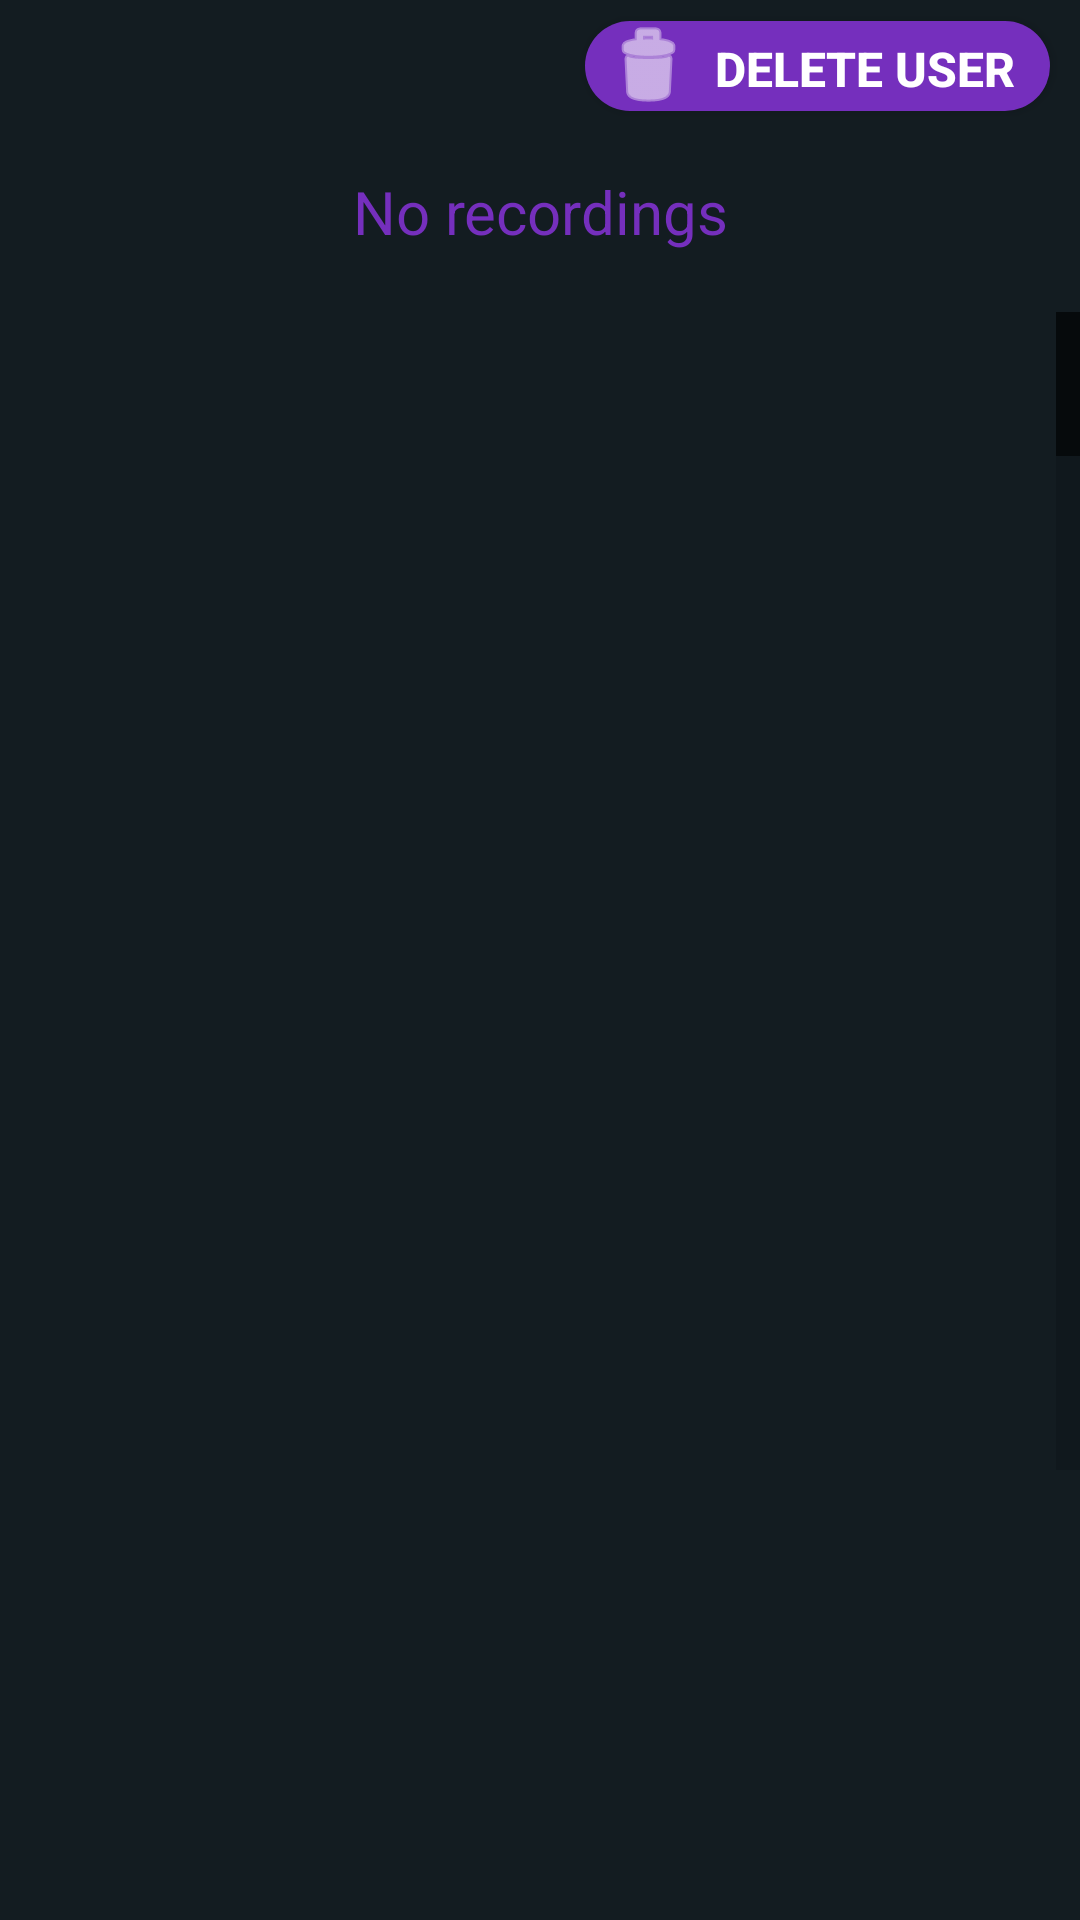

Layout XML and referenced resources for this Android screen:
<!-- AndroidManifest.xml: application theme AppTheme -->
<!-- res/layout/content_recordings.xml -->
<?xml version="1.0" encoding="utf-8"?>
<androidx.constraintlayout.widget.ConstraintLayout xmlns:android="http://schemas.android.com/apk/res/android"
    android:layout_width="match_parent"
    android:layout_height="match_parent"
    xmlns:app="http://schemas.android.com/apk/res-auto"
    xmlns:tools="http://schemas.android.com/tools"
    android:background="@color/background"
    app:layout_behavior="@string/appbar_scrolling_view_behavior">

    <LinearLayout
        android:orientation="vertical"
        android:layout_width="match_parent"
        android:layout_height="0dp"
        app:layout_constraintBottom_toBottomOf="parent"
        app:layout_constraintTop_toTopOf="parent"
        app:layout_constraintVertical_bias="0.0"
        tools:layout_editor_absoluteX="0dp">

        <Button
            android:id="@+id/buttonDelete"
            android:padding="5dp"
            android:layout_width="155dp"
            android:layout_height="30dp"
            android:layout_gravity="end"
            android:layout_marginHorizontal="10dp"
            android:layout_marginTop="7dp"
            android:background="@drawable/ripple_effect"
            android:drawableLeft="@android:drawable/ic_menu_delete"
            android:drawableTint="#FFFFFF"
            android:contentDescription="@string/delete_user"
            android:scaleType="center"
            android:text="@string/delete_user"
            android:textAllCaps="true"
            android:textColor="#FFFFFF"
            android:textSize="16sp"
            android:textStyle="bold" />

        <LinearLayout
            android:id="@+id/llayout"
            android:layout_width="wrap_content"
            android:layout_height="match_parent"
            android:orientation="vertical"
            >

            <TextView
                android:id="@+id/norec"
                android:layout_width="match_parent"
                android:layout_height="wrap_content"
                android:padding="20dp"
                android:gravity="center"
                android:textSize="20sp"
                android:textColor="@color/colorPrimary"
                android:visibility="visible"
                android:text="@string/add_rec_desc"
                />

            <ListView
                android:id="@+id/card_listView"
                android:layout_width="match_parent"
                android:layout_height="match_parent"
                android:cacheColorHint="@android:color/transparent"
                android:divider="@null"
                android:dividerHeight="10dp"
                android:paddingBottom="150dp"
                android:clipToPadding="false"
                android:listSelector="@android:color/transparent"
                android:layout_weight="1"
                android:clickable="true"
                android:clipChildren="true"
                android:fastScrollEnabled="true"
                android:footerDividersEnabled="false"
                android:headerDividersEnabled="false"
                android:requiresFadingEdge="vertical"
                android:smoothScrollbar="true" />

        </LinearLayout>
    </LinearLayout>

</androidx.constraintlayout.widget.ConstraintLayout>
<!-- resources referenced by this layout -->
<resources>
  <color name="background">#131c21</color>
  <color name="colorPrimary">#752fbd</color>
  <!-- drawable ripple_effect (drawable) -->
  <?xml version="1.0" encoding="utf-8"?>
  <ripple
      xmlns:android="http://schemas.android.com/apk/res/android"
      android:color="#88FFFFFF"> 
  
      <item>
          <shape android:shape="rectangle">
              <corners android:radius="50dip" />
              <solid android:color="?android:colorPrimary" />
          </shape>
           
      </item>
  
      
      <item android:id="@android:id/mask">
          <shape android:shape="rectangle">
              <corners android:radius="50dip" />
              <solid android:color="?android:colorAccent" />
          </shape>
      </item>
  </ripple>
  <string name="add_rec_desc">No recordings</string>
  <string name="delete_user">Delete User</string>
  <style name="AppTheme" parent="Theme.AppCompat.Light.DarkActionBar">
          
          <item name="colorPrimary">@color/colorPrimary</item>
          <item name="colorPrimaryDark">@color/colorPrimaryDark</item>
          <item name="colorAccent">@color/colorAccent</item>
          <item name="android:datePickerDialogTheme">@style/MyDatePickerDialogTheme</item>
      </style>
  <color name="colorPrimaryDark">#3700B3</color>
  <color name="colorAccent">@color/Red</color>
  <style name="MyDatePickerDialogTheme" parent="android:Theme.Material.Light.Dialog">
          <item name="android:datePickerStyle">@style/MyDatePickerStyle</item>
          <item name="android:colorAccent">@color/colorPrimary</item>
      </style>
  <color name="Red">#D31616</color>
  <style name="MyDatePickerStyle" parent="@android:style/Widget.Material.Light.DatePicker">
          <item name="android:headerBackground">@color/colorPrimary</item>
      </style>
</resources>
